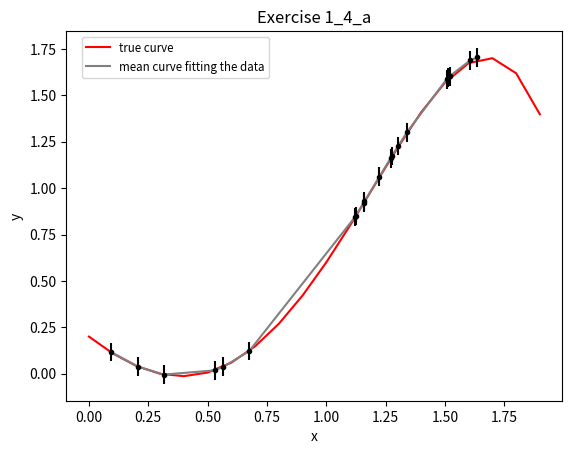

Write the Python code that produced this figure. (Note: this script raises an exception after producing the figure.)
import numpy 
import matplotlib.pyplot as plt 
import random
import os

#check page 591 for report

def column(matrix, i):
    return [row[i] for row in matrix]

def print_figure(figure_name):
    
    figure_path = os.path.join(os.path.join(os.getcwd(), "figures"))
    
    if os.path.isdir(figure_path):
        plt.savefig(os.path.join(figure_path, figure_name), quality=99)
    else:
        os.mkdir(figure_path)
        plt.savefig(os.path.join(figure_path, figure_name), quality=99)
    
    return

def covariance_sigma(X, sigma2_0, sigma2_n):
    XX_transpose = numpy.dot(numpy.transpose(X), X)
    covariance_sigma = numpy.linalg.inv((1/sigma2_0)*numpy.identity(XX_transpose.__len__()) + (1/sigma2_n)*XX_transpose)
    return covariance_sigma

def bayesian_inference_mean_theta_y(X, Y, sigma2_0, sigma2_n, theta_0):
    XX_transpose = numpy.dot(numpy.transpose(X), X)
    mean = theta_0 + (1/sigma2_n)*numpy.dot(numpy.dot(covariance_sigma(X, sigma2_0, sigma2_n), numpy.transpose(X)), Y - numpy.dot(X, theta_0))
    return mean

def bayesian_inference_mean_y(X, mean_theta):
    mean = []
    for i in range(0, X.__len__()):
        res = numpy.dot(numpy.transpose(X[i]), mean_theta)
        mean.append(res)       
    return mean

def bayesian_inference_variance_y(X, sigma2_0, sigma2_n):
    variance = []
    XX_transpose = numpy.dot(numpy.transpose(X), X)
    for i in range(0, X.__len__()):
        term = numpy.linalg.inv(sigma2_n*numpy.identity(XX_transpose.__len__()) + sigma2_0*XX_transpose)
        res = sigma2_n + sigma2_n*sigma2_0*sigma2_n*numpy.dot(numpy.dot(numpy.transpose(X[i]), term), X[i])
        variance.append(res)       
    return variance


def exercise1_4(N, sigma2_0, sigma2_n_list, theta_0):
    
    N_points = numpy.arange(0, 2, 2/float(N))
    
    X_true = []
    for i in range(0, N):
        x = N_points[i]
        X_true.append([1, x, x**2, x**3, x**4, x**5])
        
    Y_true = numpy.dot(X_true, theta_0)
    
    X = []
    for i in range(0, N):
        x = random.uniform(0, 2)
        X.append([1, x, x**2, x**3, x**4, x**5])
    X.sort()
    
    for i in range(0, sigma2_n_list.__len__()):
        
        sigma2_n = sigma2_n_list[i]

        Y = numpy.dot(X, theta_0) + numpy.random.normal(0, sigma2_n, X.__len__())
         
        mean_theta = bayesian_inference_mean_theta_y(X, Y, sigma2_0, sigma2_n, theta_0)
        
        mean_y = bayesian_inference_mean_y(X, mean_theta)
        variance_y = bayesian_inference_variance_y(X, sigma2_0, sigma2_n)
            
        plt.title('Exercise 1_4_' + chr(ord('`') + (i + 1)))
        plt.xlabel('x')
        plt.ylabel('y')
        plt.plot(N_points, Y_true, label='true curve', color='red')
        plt.plot(column(X, 1), mean_y, label='mean curve fitting the data', color='grey')
        plt.errorbar(column(X, 1), mean_y, yerr=variance_y, fmt='.k')
        plt.legend(bbox_to_anchor=(0.42, 1.0), fontsize='small')
        print_figure("exercise1_4_" + chr(ord('`') + (i + 1)))
        plt.show()
    

exercise1_4(20, 0.1, [0.05, 0.15], [0.2, -1, 0.9, 0.7, 0, -0.2])


